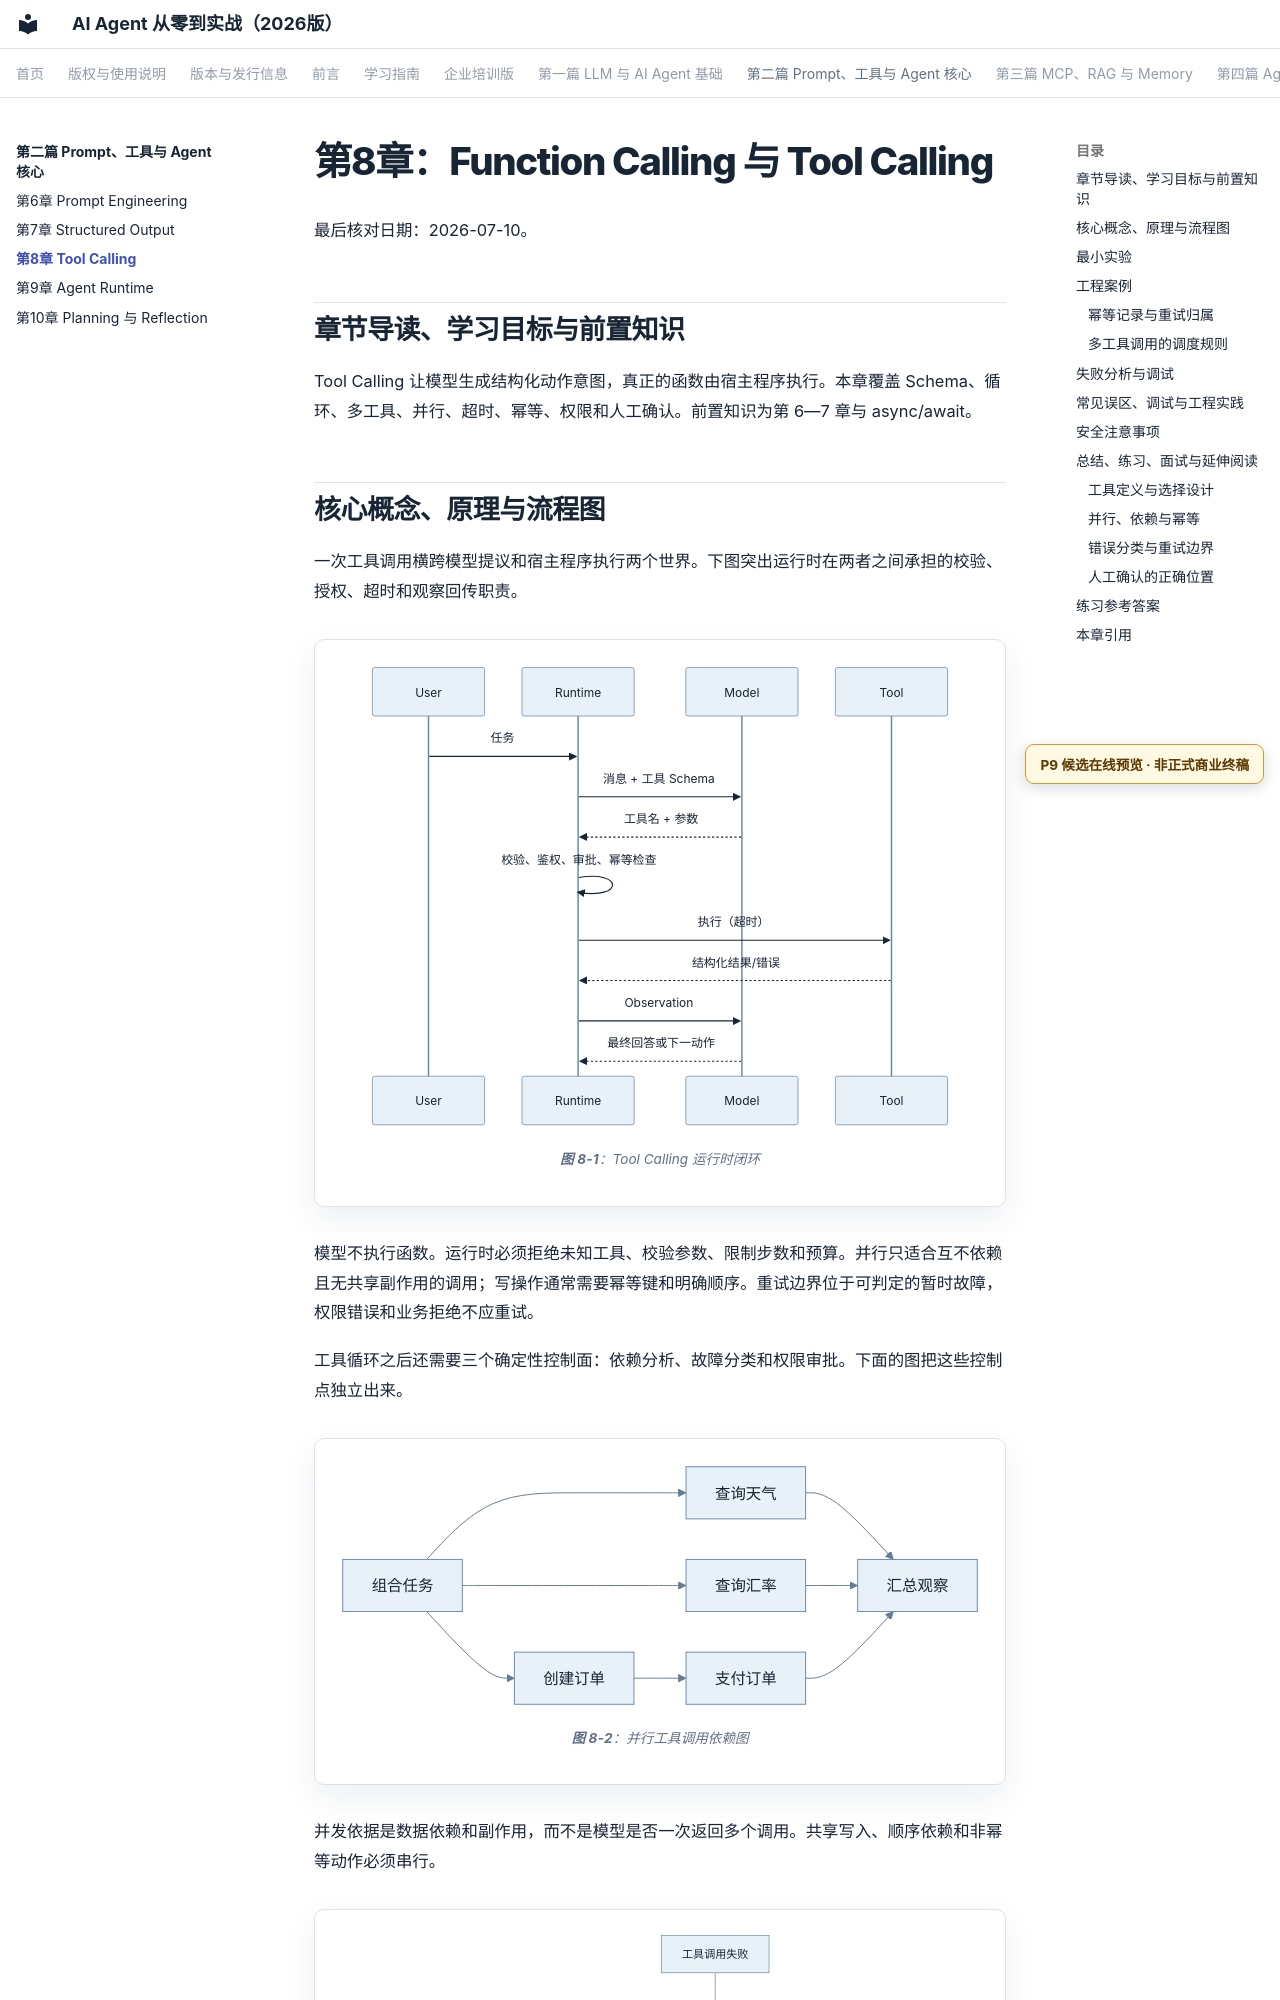

repository: wujinjun/ai-agent-book · page: part-02-agent-core/ch08-tool-calling/index.html · generator: mkdocs

# 第8章：Function Calling 与 Tool Calling

最后核对日期：2026-07-10。

## 章节导读、学习目标与前置知识

Tool Calling 让模型生成结构化动作意图，真正的函数由宿主程序执行。本章覆盖 Schema、循环、多工具、并行、超时、幂等、权限和人工确认。前置知识为第 6—7 章与 async/await。

## 核心概念、原理与流程图

一次工具调用横跨模型提议和宿主程序执行两个世界。下图突出运行时在两者之间承担的校验、授权、超时和观察回传职责。

```mermaid
%% id: tool-calling-runtime-loop
%% title: Tool Calling 运行时闭环
%% alt: 用户任务经运行时和模型提出工具调用，完成校验授权执行并把观察结果回传模型
sequenceDiagram
    participant U as User
    participant R as Runtime
    participant M as Model
    participant T as Tool
    U->>R: 任务
    R->>M: 消息 + 工具 Schema
    M-->>R: 工具名 + 参数
    R->>R: 校验、鉴权、审批、幂等检查
    R->>T: 执行（超时）
    T-->>R: 结构化结果/错误
    R->>M: Observation
    M-->>R: 最终回答或下一动作
```

模型不执行函数。运行时必须拒绝未知工具、校验参数、限制步数和预算。并行只适合互不依赖且无共享副作用的调用；写操作通常需要幂等键和明确顺序。重试边界位于可判定的暂时故障，权限错误和业务拒绝不应重试。

工具循环之后还需要三个确定性控制面：依赖分析、故障分类和权限审批。下面的图把这些控制点独立出来。

```mermaid
%% id: parallel-tool-dependency-plan
%% title: 并行工具调用依赖图
%% alt: 独立只读工具可以并行执行而创建订单与支付订单因数据依赖必须串行
flowchart LR
    Task[组合任务] --> Weather[查询天气]
    Task --> FX[查询汇率]
    Task --> Create[创建订单]
    Weather --> Join[汇总观察]
    FX --> Join
    Create --> Pay[支付订单]
    Pay --> Join
```

并发依据是数据依赖和副作用，而不是模型是否一次返回多个调用。共享写入、顺序依赖和非幂等动作必须串行。
